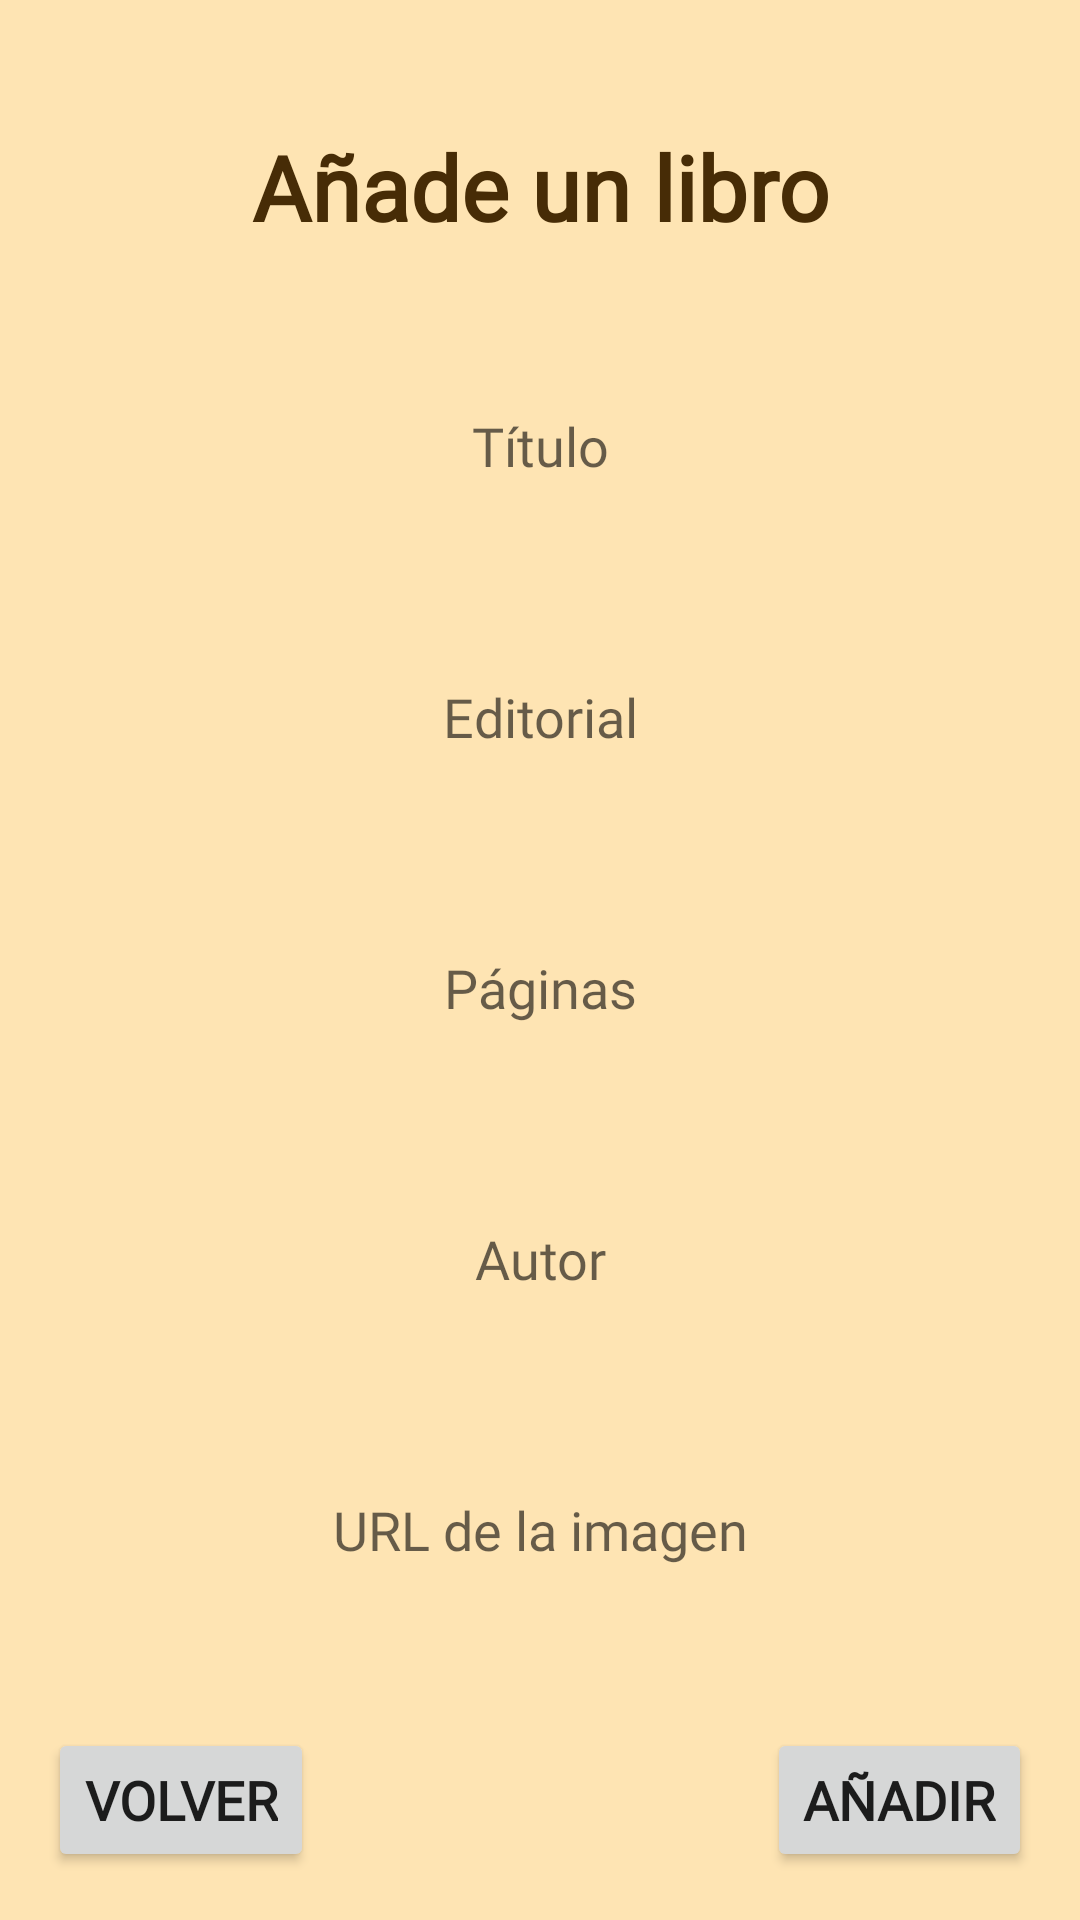

Here is an Android app screen rendered from its layout file. Give the layout XML and the strings, colors and styles it references.
<!-- AndroidManifest.xml: application theme Theme.LibrosFirestore -->
<!-- res/layout/fragment_add_libro.xml -->
<?xml version="1.0" encoding="utf-8"?>
<androidx.constraintlayout.widget.ConstraintLayout xmlns:android="http://schemas.android.com/apk/res/android"
    xmlns:app="http://schemas.android.com/apk/res-auto"
    xmlns:tools="http://schemas.android.com/tools"
    android:layout_width="match_parent"
    android:layout_height="match_parent"
    android:background="#FEE4B3"
    tools:context=".view.fragment.AddLibroFrag">

    <Button
        android:id="@+id/btVolverAddLibroFrag"
        android:layout_width="wrap_content"
        android:layout_height="wrap_content"
        android:layout_marginStart="16dp"
        android:layout_marginBottom="16dp"
        android:fontFamily="@font/schoolbell"
        android:text="@string/textVolver"
        android:textSize="18sp"
        android:textStyle="bold"
        app:layout_constraintBottom_toBottomOf="parent"
        app:layout_constraintStart_toStartOf="parent" />

    <Button
        android:id="@+id/btAddLibro2"
        android:layout_width="wrap_content"
        android:layout_height="wrap_content"
        android:layout_marginEnd="16dp"
        android:layout_marginBottom="16dp"
        android:fontFamily="@font/schoolbell"
        android:text="@string/textAdd"
        android:textSize="18sp"
        android:textStyle="bold"
        app:layout_constraintBottom_toBottomOf="parent"
        app:layout_constraintEnd_toEndOf="parent" />

    <EditText
        android:id="@+id/etTituloLibroAdd"
        android:layout_width="wrap_content"
        android:layout_height="wrap_content"
        android:autofillHints=""
        android:background="@drawable/edittext_bg"
        android:ems="10"
        android:fontFamily="@font/schoolbell"
        android:hint="@string/textTitulo"
        android:inputType="textPersonName"
        android:maxLength="25"
        android:padding="12dp"
        android:textAlignment="center"
        app:layout_constraintBottom_toTopOf="@+id/etEditorialLibroAdd"
        app:layout_constraintEnd_toEndOf="parent"
        app:layout_constraintHorizontal_bias="0.5"
        app:layout_constraintStart_toStartOf="parent"
        app:layout_constraintTop_toBottomOf="@+id/textView4" />

    <EditText
        android:id="@+id/etEditorialLibroAdd"
        android:layout_width="wrap_content"
        android:layout_height="wrap_content"
        android:autofillHints=""
        android:background="@drawable/edittext_bg"
        android:ems="10"
        android:fontFamily="@font/schoolbell"
        android:hint="@string/textEditorial"
        android:inputType="textPersonName"
        android:maxLength="25"
        android:padding="12dp"
        android:textAlignment="center"
        app:layout_constraintBottom_toTopOf="@+id/etPaginasLibroAdd"
        app:layout_constraintEnd_toEndOf="parent"
        app:layout_constraintHorizontal_bias="0.5"
        app:layout_constraintStart_toStartOf="parent"
        app:layout_constraintTop_toBottomOf="@+id/etTituloLibroAdd" />

    <EditText
        android:id="@+id/etPaginasLibroAdd"
        android:layout_width="wrap_content"
        android:layout_height="wrap_content"
        android:autofillHints=""
        android:background="@drawable/edittext_bg"
        android:ems="10"
        android:fontFamily="@font/schoolbell"
        android:hint="@string/textPaginas"
        android:inputType="number"
        android:maxLength="6"
        android:padding="12dp"
        android:textAlignment="center"
        app:layout_constraintBottom_toTopOf="@+id/etAutorLibroAdd"
        app:layout_constraintEnd_toEndOf="parent"
        app:layout_constraintHorizontal_bias="0.5"
        app:layout_constraintStart_toStartOf="parent"
        app:layout_constraintTop_toBottomOf="@+id/etEditorialLibroAdd" />

    <EditText
        android:id="@+id/etAutorLibroAdd"
        android:layout_width="wrap_content"
        android:layout_height="wrap_content"
        android:autofillHints=""
        android:background="@drawable/edittext_bg"
        android:ems="10"
        android:fontFamily="@font/schoolbell"
        android:hint="@string/textAutor"
        android:inputType="textPersonName"
        android:maxLength="50"
        android:padding="12dp"
        android:textAlignment="center"
        app:layout_constraintBottom_toTopOf="@+id/etUrlLibroAdd"
        app:layout_constraintEnd_toEndOf="parent"
        app:layout_constraintHorizontal_bias="0.5"
        app:layout_constraintStart_toStartOf="parent"
        app:layout_constraintTop_toBottomOf="@+id/etPaginasLibroAdd" />

    <EditText
        android:id="@+id/etUrlLibroAdd"
        android:layout_width="wrap_content"
        android:layout_height="wrap_content"
        android:autofillHints=""
        android:background="@drawable/edittext_bg"
        android:ems="10"
        android:fontFamily="@font/schoolbell"
        android:hint="@string/textUrl"
        android:inputType="textPersonName"
        android:maxLength="200"
        android:padding="12dp"
        android:textAlignment="center"
        app:layout_constraintBottom_toTopOf="@+id/btVolverAddLibroFrag"
        app:layout_constraintEnd_toEndOf="parent"
        app:layout_constraintHorizontal_bias="0.5"
        app:layout_constraintStart_toStartOf="parent"
        app:layout_constraintTop_toBottomOf="@+id/etAutorLibroAdd" />

    <TextView
        android:id="@+id/textView4"
        android:layout_width="0dp"
        android:layout_height="wrap_content"
        android:layout_marginStart="24dp"
        android:layout_marginEnd="24dp"
        android:fontFamily="@font/schoolbell"
        android:text="@string/textAddUnLibro"
        android:textAlignment="center"
        android:textColor="#472C06"
        android:textSize="30sp"
        android:textStyle="bold"
        app:layout_constraintBottom_toTopOf="@+id/etTituloLibroAdd"
        app:layout_constraintEnd_toEndOf="parent"
        app:layout_constraintHorizontal_bias="0.5"
        app:layout_constraintStart_toStartOf="parent"
        app:layout_constraintTop_toTopOf="parent" />

    <TextView
        android:id="@+id/tvAlertaAddLibro"
        android:layout_width="0dp"
        android:layout_height="wrap_content"
        android:layout_marginStart="16dp"
        android:layout_marginEnd="16dp"
        android:fontFamily="@font/schoolbell"
        android:textAlignment="center"
        android:textColor="#f00"
        app:layout_constraintEnd_toEndOf="parent"
        app:layout_constraintStart_toStartOf="parent"
        app:layout_constraintTop_toBottomOf="@+id/textView4" />

</androidx.constraintlayout.widget.ConstraintLayout>
<!-- resources referenced by this layout -->
<resources>
  <string name="textAdd">Añadir</string>
  <string name="textAddUnLibro">Añade un libro</string>
  <string name="textAutor">Autor</string>
  <string name="textEditorial">Editorial</string>
  <string name="textPaginas">Páginas</string>
  <string name="textTitulo">Título</string>
  <string name="textUrl">URL de la imagen</string>
  <string name="textVolver">Volver</string>
  <style name="Theme.LibrosFirestore" parent="Theme.MaterialComponents.DayNight.DarkActionBar">
          
          <item name="colorPrimary">@color/primaryColor</item>
          <item name="colorPrimaryVariant">@color/primaryDarkColor</item>
          <item name="colorOnPrimary">@color/primaryTextColor</item>
          
          <item name="colorSecondary">@color/primaryDarkColor</item>
          <item name="colorSecondaryVariant">@color/teal_700</item>
          <item name="colorOnSecondary">@color/black</item>
          
          <item name="android:statusBarColor" tools:targetApi="l">?attr/colorPrimaryVariant</item>
          
      </style>
  <color name="primaryColor">#795548</color>
  <color name="primaryDarkColor">#4b2c20</color>
  <color name="primaryTextColor">#ffffff</color>
  <color name="teal_700">#FF018786</color>
  <color name="black">#FF000000</color>
</resources>
